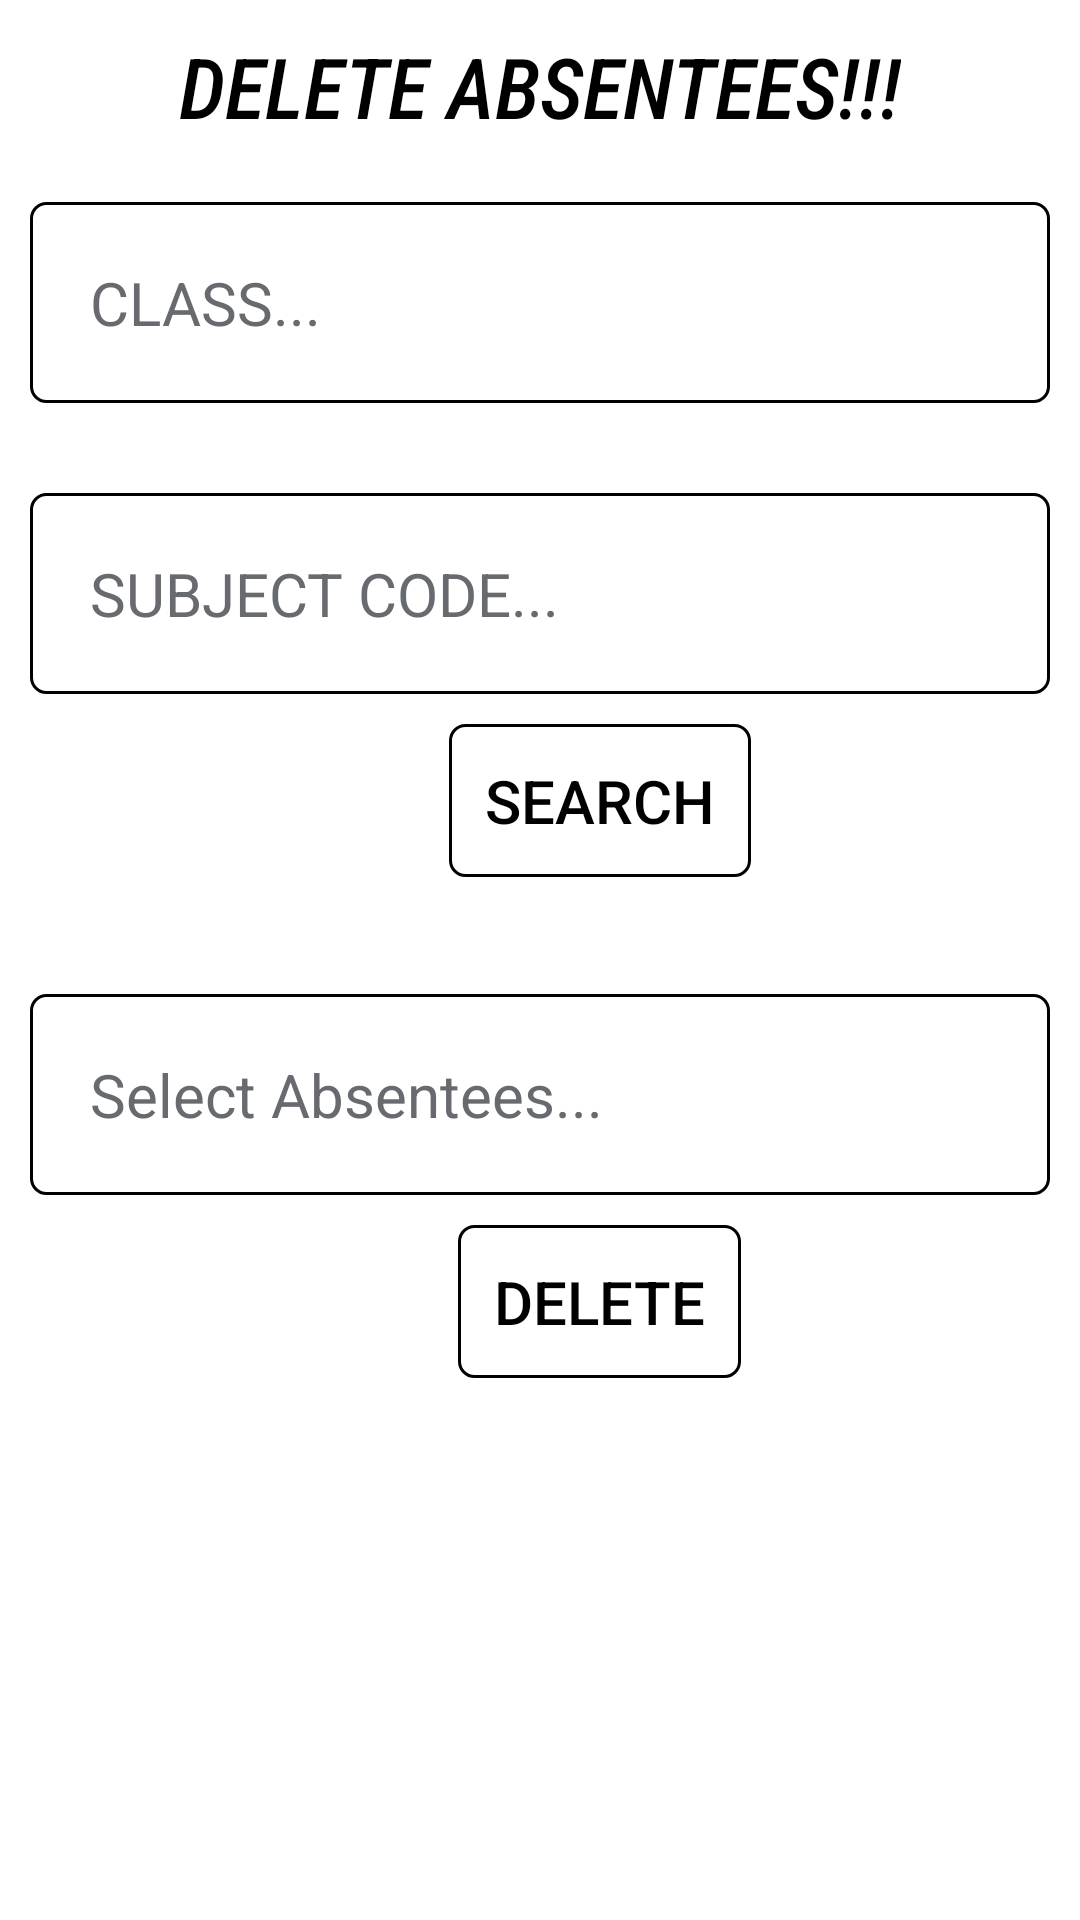

Write the Android layout XML for this screen, with the resource values it uses.
<!-- AndroidManifest.xml: application theme Theme.Attv0 -->
<!-- res/layout/activity_main10.xml -->
<?xml version="1.0" encoding="utf-8"?>
<RelativeLayout xmlns:android="http://schemas.android.com/apk/res/android"
    xmlns:app="http://schemas.android.com/apk/res-auto"
    xmlns:tools="http://schemas.android.com/tools"
    android:layout_width="match_parent"
    android:layout_height="match_parent"
    android:background="@color/white"
    tools:context=".MainActivity10">

    <LinearLayout
        android:id="@+id/ll1"
        android:layout_marginTop="10dp"
        android:layout_width="match_parent"
        android:layout_height="wrap_content"
        android:orientation="vertical">
        <TextView
            android:layout_width="wrap_content"
            android:layout_height="wrap_content"
            android:text="DELETE ABSENTEES!!!"
            android:textSize="28sp"
            android:fontFamily="sans-serif-condensed-medium"
            android:textStyle="italic"
            android:textColor="#000000"
            android:layout_gravity="center"/>

    </LinearLayout>

    <LinearLayout
        android:id="@+id/ll2"
        android:padding="10dp"
        android:layout_below="@+id/ll1"
        android:layout_marginTop="10dp"
        android:orientation="horizontal"
        android:layout_width="match_parent"
        android:layout_height="wrap_content">

        <TextView
            android:id="@+id/dclass"
            android:layout_width="match_parent"
            android:layout_height="wrap_content"
            android:background="@drawable/border"
            android:hint="CLASS..."
            android:inputType="textCapCharacters"
            android:textColor="#eb6cdc"
            android:padding="20sp"
            android:textColorHint="#676a6e"
            android:textSize="20sp" />

    </LinearLayout>

    <LinearLayout
        android:id="@+id/ll3"
        android:padding="10dp"
        android:layout_below="@+id/ll2"
        android:layout_marginTop="10dp"
        android:orientation="horizontal"
        android:layout_width="match_parent"
        android:layout_height="wrap_content">

        <TextView
            android:id="@+id/dsubcode"
            android:layout_width="match_parent"
            android:layout_height="wrap_content"
            android:background="@drawable/border"
            android:hint="SUBJECT CODE..."
            android:inputType="textCapCharacters"
            android:textColor="#eb6cdc"
            android:padding="20sp"
            android:textColorHint="#676a6e"
            android:textSize="20sp" />

    </LinearLayout>

    <LinearLayout
        android:id="@+id/ll4"
        android:layout_width="match_parent"
        android:layout_height="70dp"
        android:layout_below="@id/ll3"
        android:orientation="vertical">


        <Button
            android:layout_gravity="center"
            android:id="@+id/searchAbsen"
            android:background="@drawable/border"
            android:layout_width="wrap_content"
            android:layout_height="wrap_content"
            android:textColor="#000000"
            android:layout_marginLeft="20sp"
            android:padding="12sp"
            android:text="SEARCH"
            android:textSize="20sp" />
    </LinearLayout>

    <LinearLayout
        android:id="@+id/ll5"
        android:padding="10dp"
        android:layout_below="@+id/ll4"
        android:layout_marginTop="10dp"
        android:orientation="horizontal"
        android:layout_width="match_parent"
        android:layout_height="wrap_content">


        <TextView
            android:id="@+id/delabsentees"
            android:layout_width="match_parent"
            android:layout_height="wrap_content"
            android:background="@drawable/border"
            android:hint="Select Absentees..."
            android:inputType="textCapCharacters"
            android:textColor="#eb6cdc"
            android:padding="20sp"
            android:textColorHint="#676a6e"
            android:textSize="20sp" />
    </LinearLayout>

    <LinearLayout
        android:id="@+id/ll6"
        android:layout_width="match_parent"
        android:layout_height="70dp"
        android:layout_below="@id/ll5"
        android:orientation="vertical">


        <Button
            android:layout_gravity="center"
            android:id="@+id/deleteAbsen"
            android:background="@drawable/border"
            android:layout_width="wrap_content"
            android:layout_height="wrap_content"
            android:textColor="#000000"
            android:layout_marginLeft="20sp"
            android:padding="12sp"
            android:text="DELETE"
            android:textSize="20sp" />
    </LinearLayout>
</RelativeLayout>
<!-- resources referenced by this layout -->
<resources>
  <!-- drawable border (drawable) -->
  <shape xmlns:android="http://schemas.android.com/apk/res/android"
      android:shape="rectangle">
  
      <stroke
          android:width="1dp"
          android:color="#000000" />
  
      <corners android:radius="5dp"/>
  
  </shape>
  <style name="Theme.Attv0" parent="Theme.MaterialComponents.DayNight.DarkActionBar">
          
          <item name="colorPrimary">@color/purple_500</item>
          <item name="colorPrimaryVariant">@color/purple_700</item>
          <item name="colorOnPrimary">@color/white</item>
          
          <item name="colorSecondary">@color/teal_200</item>
          <item name="colorSecondaryVariant">@color/teal_700</item>
          <item name="colorOnSecondary">@color/black</item>
          
          <item name="android:statusBarColor" tools:targetApi="l">?attr/colorPrimaryVariant</item>
          
      </style>
  <!-- not gathered from this repository: default colours our renderer supplied (Android Studio template values) -->
  <color name="purple_500">#FF6200EE</color>
  <color name="purple_700">#FF3700B3</color>
  <color name="teal_200">#FF03DAC5</color>
  <color name="teal_700">#FF018786</color>
  <color name="black">#FF000000</color>
  <color name="white">#FFFFFFFF</color>
</resources>
